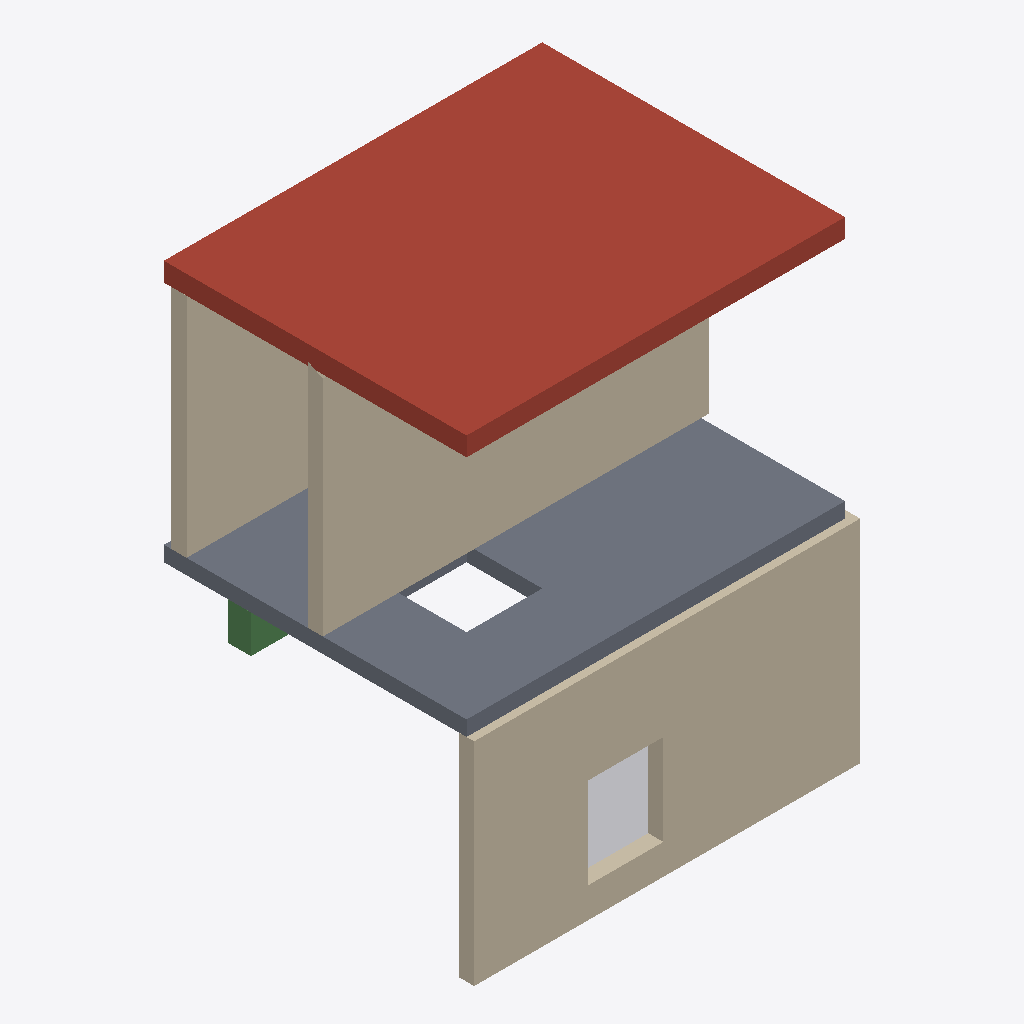
Isometric view of an IFC building model (IFC-SPF (STEP), schema IFC4, length unit metre), seen from the south-west, elements coloured by IFC class: 3 walls (beige), 1 roof (red-brown), 1 slab (grey), 1 other element (light grey), 1 beam (green).
Extent 5.1 m × 4.1 m × 6.2 m (x, y, z). Storeys (2): Ground at 0.00 m; First at 3.00 m. Elements (9): 4 IfcWall, 1 IfcBeam, 1 IfcBuildingElementProxy, 1 IfcFurnishingElement, 1 IfcRoof, 1 IfcSlab.

HEADER;
FILE_DESCRIPTION(('ViewDefinition [ReferenceView]'),'2;1');
FILE_NAME('f35-foreign.ifc','2026-10-24T12:00:00',('F35'),(''),'hand-written','another program','');
FILE_SCHEMA(('IFC4'));
ENDSEC;
DATA;
#1=IFCPROJECT('0project______________',$,'Foreign house',$,$,$,$,(#10),#2);
#20=IFCSITE('0site_________________',$,'Site',$,$,#21,$,$,.ELEMENT.,$,$,12.5,$,$);
#22=IFCBUILDING('0building_____________',$,'House',$,$,#23,$,$,.ELEMENT.,$,$,$);
#24=IFCBUILDINGSTOREY('0ground_______________',$,'Ground',$,$,#25,$,$,.ELEMENT.,0.0);
#26=IFCBUILDINGSTOREY('0first________________',$,'First',$,$,#27,$,$,.ELEMENT.,3.0);
#700=IFCROOF('0r1___________________',$,'R1',$,$,#701,#702,$,.FLAT_ROOF.);
#100=IFCWALL('0w1___________________',$,'W1',$,$,#101,#102,$,.STANDARD.);
#400=IFCSLAB('0s1___________________',$,'S1',$,$,#401,#402,$,.FLOOR.);
#320=IFCWALL('0w4___________________',$,'W4',$,$,#321,#322,$,.STANDARD.);
#300=IFCWALL('0w3___________________',$,'W3',$,$,#301,#302,$,.STANDARD.);
#810=IFCBUILDINGELEMENTPROXY('0proxy________________',$,'Box',$,$,#801,#802,$,.NOTDEFINED.);
#600=IFCBEAM('0b1___________________',$,'B1',$,$,#601,#602,$,.BEAM.);
ENDSEC;
